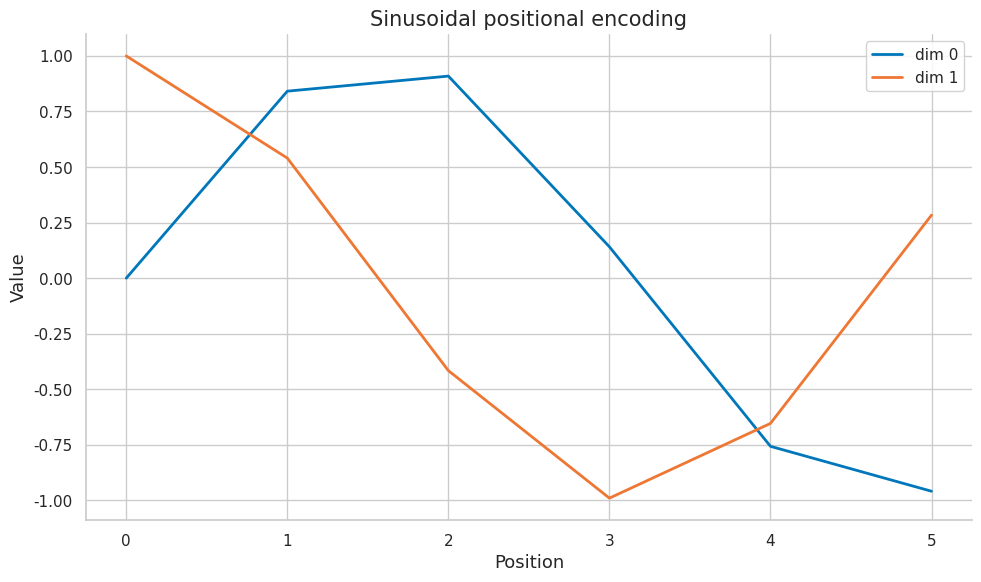
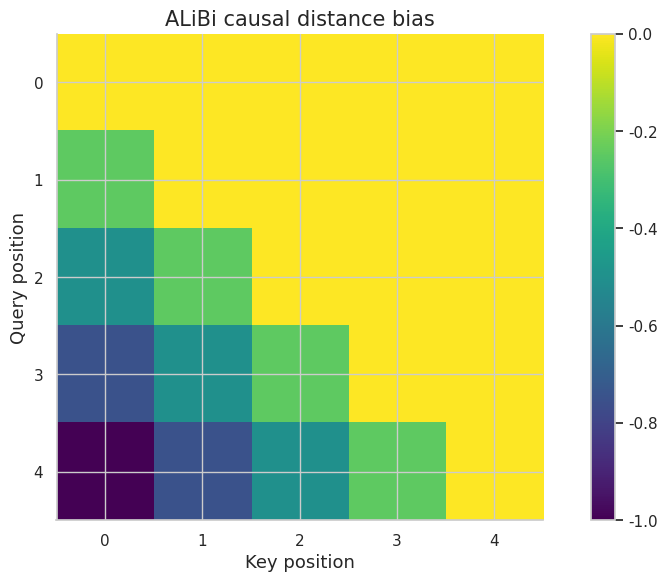

These figures' Python source, in order:
import numpy as np
import matplotlib.pyplot as plt
import matplotlib as mpl

try:
    import seaborn as sns
    sns.set_theme(style="whitegrid", palette="colorblind")
    HAS_SNS = True
except ImportError:
    plt.style.use("seaborn-v0_8-whitegrid")
    HAS_SNS = False

mpl.rcParams.update({
    "figure.figsize":    (10, 6),
    "figure.dpi":         120,
    "font.size":           13,
    "axes.titlesize":      15,
    "axes.labelsize":      13,
    "xtick.labelsize":     11,
    "ytick.labelsize":     11,
    "legend.fontsize":     11,
    "legend.framealpha":   0.85,
    "lines.linewidth":      2.0,
    "axes.spines.top":     False,
    "axes.spines.right":   False,
    "savefig.bbox":       "tight",
    "savefig.dpi":         150,
})
np.random.seed(42)
print("Plot setup complete.")


COLORS = {
    "primary":   "#0077BB",
    "secondary": "#EE7733",
    "tertiary":  "#009988",
    "error":     "#CC3311",
    "neutral":   "#555555",
    "highlight": "#EE3377",
}

def header(title):
    print("\n" + "=" * 72)
    print(title)
    print("=" * 72)

def check_true(condition, name):
    ok = bool(condition)
    print(f"{'PASS' if ok else 'FAIL'} - {name}")
    assert ok, name

def check_close(value, target, tol=1e-8, name="value"):
    value = float(value)
    target = float(target)
    ok = abs(value - target) <= tol
    print(f"{'PASS' if ok else 'FAIL'} - {name}: got {value:.6f}, expected {target:.6f}")
    assert ok, name

def normalize_rows(X):
    norms = np.linalg.norm(X, axis=1, keepdims=True)
    return X / np.maximum(norms, 1e-12)

def cosine(u, v):
    return float(np.dot(u, v) / (np.linalg.norm(u) * np.linalg.norm(v)))

def sinusoidal_positions(n_positions, d_model):
    pos = np.arange(n_positions)[:, None]
    i = np.arange(d_model)[None, :]
    angle_rates = 1 / np.power(10000, (2 * (i // 2)) / d_model)
    angles = pos * angle_rates
    pe = np.zeros((n_positions, d_model))
    pe[:, 0::2] = np.sin(angles[:, 0::2])
    pe[:, 1::2] = np.cos(angles[:, 1::2])
    return pe

def rope_rotate(x, position, base=10000.0):
    x = np.asarray(x, dtype=float)
    assert x.shape[0] % 2 == 0
    d = x.shape[0]
    out = x.copy()
    for k in range(0, d, 2):
        theta = position / (base ** (k / d))
        c, s = np.cos(theta), np.sin(theta)
        a, b = x[k], x[k + 1]
        out[k] = c * a - s * b
        out[k + 1] = s * a + c * b
    return out

def alibi_bias(n, slope=-0.5):
    i = np.arange(n)[:, None]
    j = np.arange(n)[None, :]
    dist = np.maximum(i - j, 0)
    return slope * dist

def pca2(X):
    Xc = X - X.mean(axis=0, keepdims=True)
    U, S, Vt = np.linalg.svd(Xc, full_matrices=False)
    return Xc @ Vt[:2].T, S

def softmax(logits):
    logits = np.asarray(logits, dtype=float)
    exp = np.exp(logits - logits.max())
    return exp / exp.sum()

print("Embedding helpers ready.")


header("Demo 1: From token ids to vectors - lookup")
E = np.arange(30, dtype=float).reshape(10, 3) / 10
ids = np.array([[1, 2, 1], [3, 4, 5]])
X = E[ids]
print("ids shape:", ids.shape, "embedding shape:", X.shape)
print("First vector:", X[0, 0].tolist())
check_true(X.shape == (2, 3, 3), "lookup creates B x T x d tensor")


header("Demo 2: Why continuous geometry helps - one-hot equivalence")
E = np.arange(20, dtype=float).reshape(5, 4)
idx = 3
one_hot = np.eye(5)[idx]
lookup = E[idx]
product = one_hot @ E
print("lookup:", lookup.tolist())
print("one-hot product:", product.tolist())
check_true(np.allclose(lookup, product), "one-hot multiplication equals row lookup")


header("Demo 3: Embedding space as model memory - cosine neighbors")
tokens = ["cat", "dog", "car"]
X = np.array([[1.0, 0.9], [0.9, 1.0], [-1.0, 0.2]])
sims = normalize_rows(X) @ normalize_rows(X).T
print("Cosine matrix:", np.round(sims, 3))
nearest = tokens[int(np.argsort(-sims[0])[1])]
print("Nearest to cat:", nearest)
check_true(nearest == "dog", "nearest neighbor reflects direction")


header("Demo 4: Static versus contextual meaning - analogy")
gender = np.array([1.0, 0.0])
royalty = np.array([0.0, 1.0])
man = gender
woman = -gender
king = gender + royalty
queen = -gender + royalty
pred = king - man + woman
print("Predicted queen vector:", pred.tolist())
check_true(np.allclose(pred, queen), "linear offset recovers synthetic relation")


header("Demo 5: Pipeline position after tokenization - anisotropy")
rng = np.random.default_rng(42)
X = rng.normal(size=(40, 8)) + np.array([3.0] + [0.0] * 7)
mean_norm = np.linalg.norm(X.mean(axis=0))
centered_mean_norm = np.linalg.norm((X - X.mean(axis=0)).mean(axis=0))
print("Mean norm before:", round(float(mean_norm), 4))
print("Mean norm after centering:", round(float(centered_mean_norm), 8))
check_true(centered_mean_norm < mean_norm, "centering removes dominant mean direction")


header("Demo 6: Embedding matrix - softmax gradient")
h = np.array([1.0, -1.0])
W = np.array([[0.2, 0.0], [-0.1, 0.3], [0.4, -0.2]])
logits = W @ h
p = softmax(logits)
y = 2
grad = (p[:, None] - np.eye(3)[y][:, None]) * h[None, :]
print("Probabilities:", np.round(p, 4).tolist())
print("Target-row gradient:", np.round(grad[y], 4).tolist())
check_true(grad[y, 0] < 0, "target row moves toward hidden state under gradient descent")


header("Demo 7: One-hot lookup equivalence - sinusoidal positions")
pe = sinusoidal_positions(6, 8)
print("PE shape:", pe.shape)
print("Position 0:", np.round(pe[0], 3).tolist())
check_close(pe[0, 0], 0.0, name="sin at position zero")
fig, ax = plt.subplots()
ax.plot(pe[:, 0], color=COLORS["primary"], label="dim 0")
ax.plot(pe[:, 1], color=COLORS["secondary"], label="dim 1")
ax.set_title("Sinusoidal positional encoding")
ax.set_xlabel("Position")
ax.set_ylabel("Value")
ax.legend()
fig.tight_layout()
plt.show()
plt.close(fig)


header("Demo 8: Batch sequence tensor shapes - RoPE norm")
x = np.array([1.0, 0.0, 0.5, -0.5])
rot = rope_rotate(x, position=7)
print("Original norm:", round(float(np.linalg.norm(x)), 6))
print("Rotated norm:", round(float(np.linalg.norm(rot)), 6))
check_close(np.linalg.norm(rot), np.linalg.norm(x), name="rotation preserves norm")


header("Demo 9: Input output and tied embeddings - ALiBi bias")
bias = alibi_bias(5, slope=-0.25)
print("Bias matrix:", np.round(bias, 2))
check_close(bias[4, 0], -1.0, name="farther past receives larger penalty")
fig, ax = plt.subplots()
im = ax.imshow(bias, cmap="viridis")
ax.set_title("ALiBi causal distance bias")
ax.set_xlabel("Key position")
ax.set_ylabel("Query position")
fig.colorbar(im, ax=ax)
fig.tight_layout()
plt.show()
plt.close(fig)


header("Demo 10: Residual stream initialization - PCA diagnostic")
rng = np.random.default_rng(0)
X = rng.normal(size=(20, 5))
coords, S = pca2(X)
print("PCA coords shape:", coords.shape)
print("Top singular values:", np.round(S[:3], 4).tolist())
check_true(coords.shape == (20, 2), "PCA projection is two-dimensional")


header("Demo 11: Dot product - lookup")
E = np.arange(30, dtype=float).reshape(10, 3) / 10
ids = np.array([[1, 2, 1], [3, 4, 5]])
X = E[ids]
print("ids shape:", ids.shape, "embedding shape:", X.shape)
print("First vector:", X[0, 0].tolist())
check_true(X.shape == (2, 3, 3), "lookup creates B x T x d tensor")


header("Demo 12: Cosine similarity - one-hot equivalence")
E = np.arange(20, dtype=float).reshape(5, 4)
idx = 3
one_hot = np.eye(5)[idx]
lookup = E[idx]
product = one_hot @ E
print("lookup:", lookup.tolist())
print("one-hot product:", product.tolist())
check_true(np.allclose(lookup, product), "one-hot multiplication equals row lookup")


header("Demo 13: Euclidean distance - cosine neighbors")
tokens = ["cat", "dog", "car"]
X = np.array([[1.0, 0.9], [0.9, 1.0], [-1.0, 0.2]])
sims = normalize_rows(X) @ normalize_rows(X).T
print("Cosine matrix:", np.round(sims, 3))
nearest = tokens[int(np.argsort(-sims[0])[1])]
print("Nearest to cat:", nearest)
check_true(nearest == "dog", "nearest neighbor reflects direction")


header("Demo 14: Norms and frequency effects - analogy")
gender = np.array([1.0, 0.0])
royalty = np.array([0.0, 1.0])
man = gender
woman = -gender
king = gender + royalty
queen = -gender + royalty
pred = king - man + woman
print("Predicted queen vector:", pred.tolist())
check_true(np.allclose(pred, queen), "linear offset recovers synthetic relation")


header("Demo 15: Nearest neighbors - anisotropy")
rng = np.random.default_rng(42)
X = rng.normal(size=(40, 8)) + np.array([3.0] + [0.0] * 7)
mean_norm = np.linalg.norm(X.mean(axis=0))
centered_mean_norm = np.linalg.norm((X - X.mean(axis=0)).mean(axis=0))
print("Mean norm before:", round(float(mean_norm), 4))
print("Mean norm after centering:", round(float(centered_mean_norm), 8))
check_true(centered_mean_norm < mean_norm, "centering removes dominant mean direction")


header("Demo 16: Analogy directions - softmax gradient")
h = np.array([1.0, -1.0])
W = np.array([[0.2, 0.0], [-0.1, 0.3], [0.4, -0.2]])
logits = W @ h
p = softmax(logits)
y = 2
grad = (p[:, None] - np.eye(3)[y][:, None]) * h[None, :]
print("Probabilities:", np.round(p, 4).tolist())
print("Target-row gradient:", np.round(grad[y], 4).tolist())
check_true(grad[y, 0] < 0, "target row moves toward hidden state under gradient descent")


header("Demo 17: Subspaces and probes - sinusoidal positions")
pe = sinusoidal_positions(6, 8)
print("PE shape:", pe.shape)
print("Position 0:", np.round(pe[0], 3).tolist())
check_close(pe[0, 0], 0.0, name="sin at position zero")
fig, ax = plt.subplots()
ax.plot(pe[:, 0], color=COLORS["primary"], label="dim 0")
ax.plot(pe[:, 1], color=COLORS["secondary"], label="dim 1")
ax.set_title("Sinusoidal positional encoding")
ax.set_xlabel("Position")
ax.set_ylabel("Value")
ax.legend()
fig.tight_layout()
plt.show()
plt.close(fig)


header("Demo 18: Isotropy and anisotropy - RoPE norm")
x = np.array([1.0, 0.0, 0.5, -0.5])
rot = rope_rotate(x, position=7)
print("Original norm:", round(float(np.linalg.norm(x)), 6))
print("Rotated norm:", round(float(np.linalg.norm(rot)), 6))
check_close(np.linalg.norm(rot), np.linalg.norm(x), name="rotation preserves norm")


header("Demo 19: Centering and whitening - ALiBi bias")
bias = alibi_bias(5, slope=-0.25)
print("Bias matrix:", np.round(bias, 2))
check_close(bias[4, 0], -1.0, name="farther past receives larger penalty")
fig, ax = plt.subplots()
im = ax.imshow(bias, cmap="viridis")
ax.set_title("ALiBi causal distance bias")
ax.set_xlabel("Key position")
ax.set_ylabel("Query position")
fig.colorbar(im, ax=ax)
fig.tight_layout()
plt.show()
plt.close(fig)


header("Demo 20: Bias and representation directions - PCA diagnostic")
rng = np.random.default_rng(0)
X = rng.normal(size=(20, 5))
coords, S = pca2(X)
print("PCA coords shape:", coords.shape)
print("Top singular values:", np.round(S[:3], 4).tolist())
check_true(coords.shape == (20, 2), "PCA projection is two-dimensional")


header("Demo 21: Language-model loss gradients - lookup")
E = np.arange(30, dtype=float).reshape(10, 3) / 10
ids = np.array([[1, 2, 1], [3, 4, 5]])
X = E[ids]
print("ids shape:", ids.shape, "embedding shape:", X.shape)
print("First vector:", X[0, 0].tolist())
check_true(X.shape == (2, 3, 3), "lookup creates B x T x d tensor")


header("Demo 22: Word2vec and negative sampling - one-hot equivalence")
E = np.arange(20, dtype=float).reshape(5, 4)
idx = 3
one_hot = np.eye(5)[idx]
lookup = E[idx]
product = one_hot @ E
print("lookup:", lookup.tolist())
print("one-hot product:", product.tolist())
check_true(np.allclose(lookup, product), "one-hot multiplication equals row lookup")


header("Demo 23: GloVe and co-occurrence factorization - cosine neighbors")
tokens = ["cat", "dog", "car"]
X = np.array([[1.0, 0.9], [0.9, 1.0], [-1.0, 0.2]])
sims = normalize_rows(X) @ normalize_rows(X).T
print("Cosine matrix:", np.round(sims, 3))
nearest = tokens[int(np.argsort(-sims[0])[1])]
print("Nearest to cat:", nearest)
check_true(nearest == "dog", "nearest neighbor reflects direction")


header("Demo 24: Fine-tuning drift - analogy")
gender = np.array([1.0, 0.0])
royalty = np.array([0.0, 1.0])
man = gender
woman = -gender
king = gender + royalty
queen = -gender + royalty
pred = king - man + woman
print("Predicted queen vector:", pred.tolist())
check_true(np.allclose(pred, queen), "linear offset recovers synthetic relation")


header("Demo 25: Vocabulary resizing - anisotropy")
rng = np.random.default_rng(42)
X = rng.normal(size=(40, 8)) + np.array([3.0] + [0.0] * 7)
mean_norm = np.linalg.norm(X.mean(axis=0))
centered_mean_norm = np.linalg.norm((X - X.mean(axis=0)).mean(axis=0))
print("Mean norm before:", round(float(mean_norm), 4))
print("Mean norm after centering:", round(float(centered_mean_norm), 8))
check_true(centered_mean_norm < mean_norm, "centering removes dominant mean direction")
